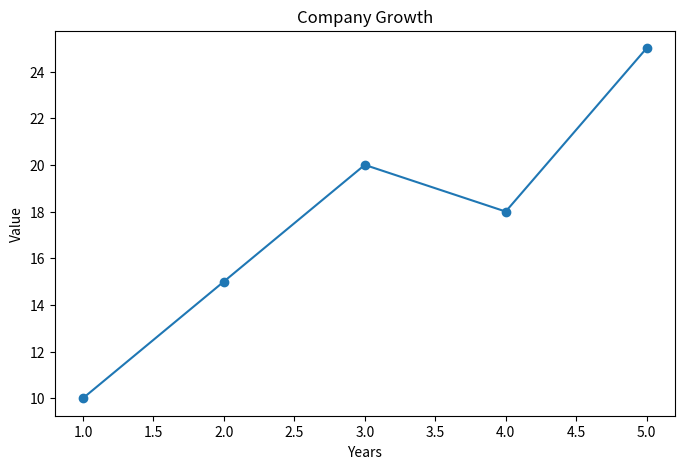

This figure's Python source:
import matplotlib.pyplot as plt

x = [1, 2, 3, 4, 5]
y = [10, 15, 20, 18, 25]

plt.figure(figsize=(8, 5))

plt.plot(x, y, marker = 'o' , label='Growth')

plt.title('Company Growth')
plt.xlabel('Years')
plt.ylabel("Value")

plt.show()